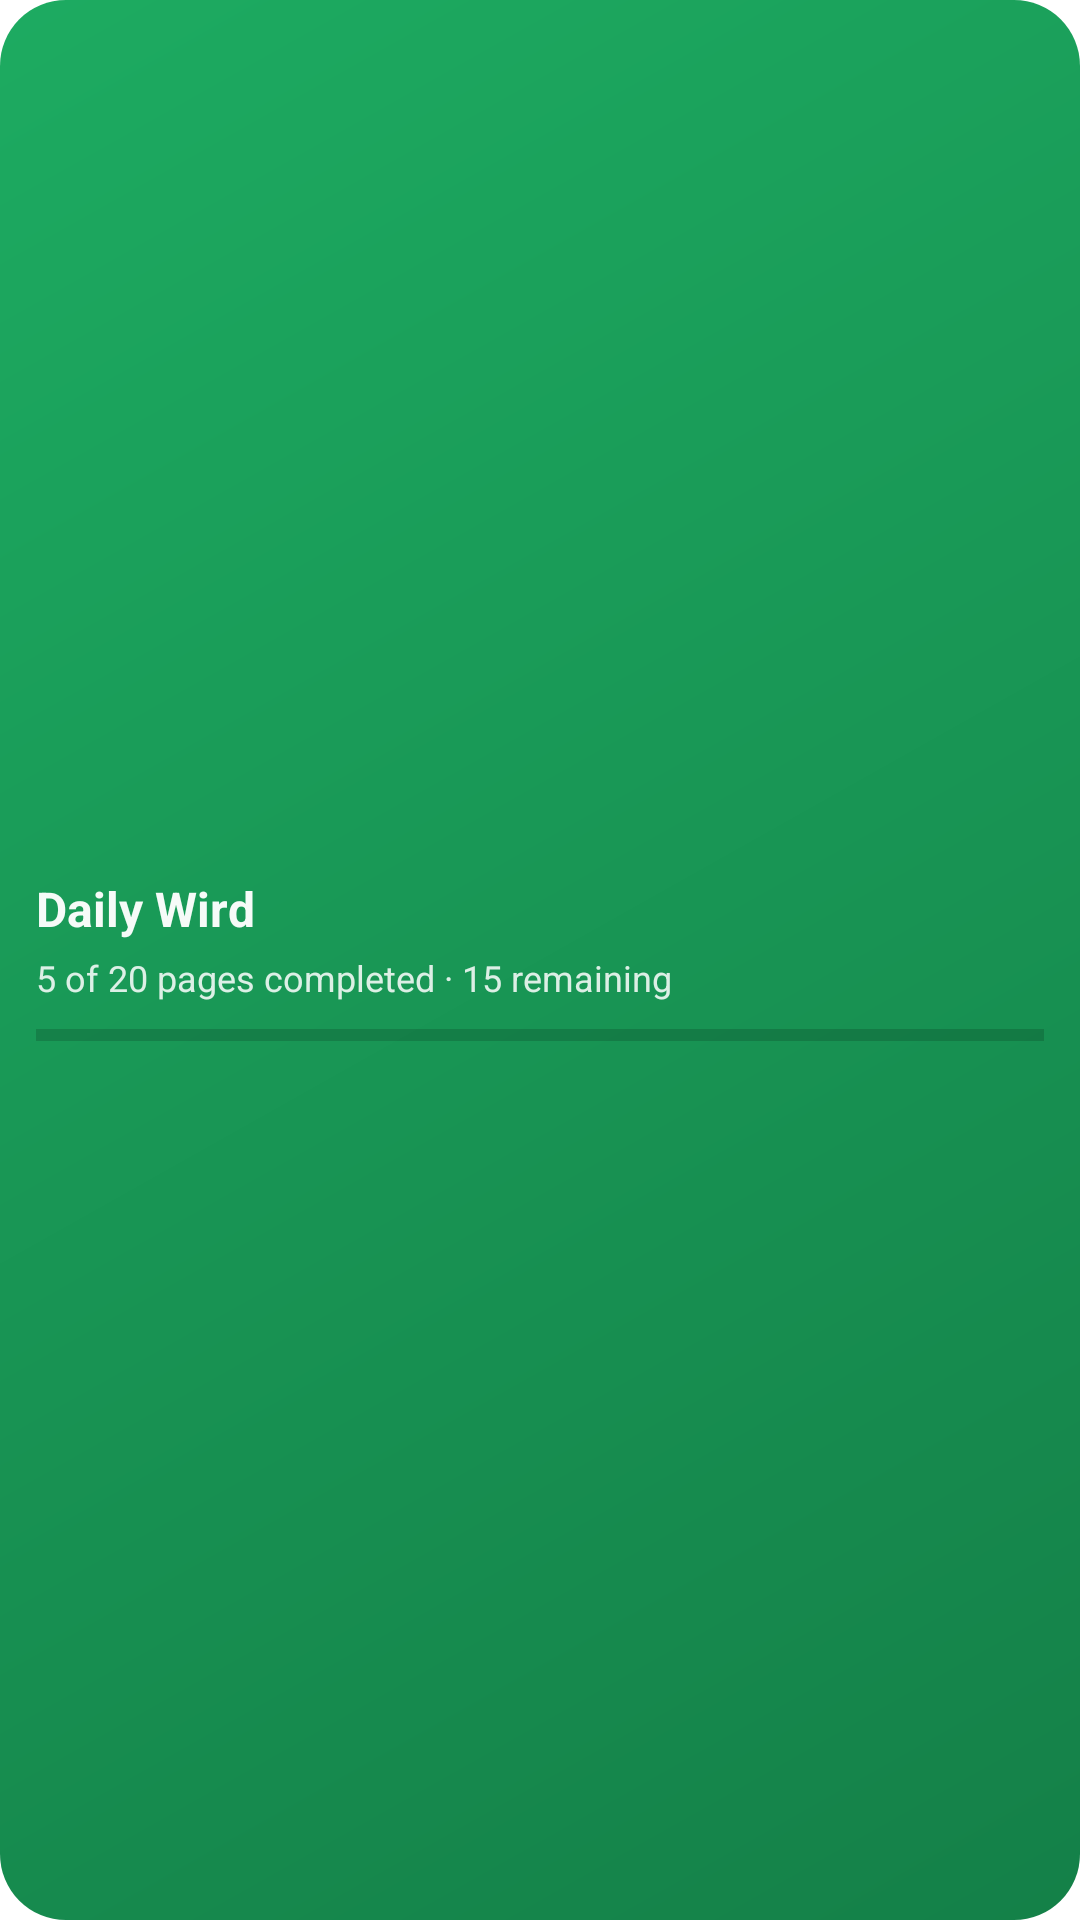

Write the Android layout XML for this screen, with the resource values it uses.
<!-- AndroidManifest.xml: fallback theme Theme.MaterialComponents.DayNight.NoActionBar -->
<!-- res/layout/widget_wird_compact.xml -->
<?xml version="1.0" encoding="utf-8"?>
<FrameLayout xmlns:android="http://schemas.android.com/apk/res/android"
    android:id="@+id/wird_widget_root"
    android:layout_width="match_parent"
    android:layout_height="match_parent"
    android:background="@drawable/widget_bg"
    android:padding="12dp">

    <LinearLayout
        android:id="@+id/wird_widget_content"
        android:layout_width="match_parent"
        android:layout_height="match_parent"
        android:gravity="center_vertical"
        android:orientation="vertical">

        <TextView
            android:id="@+id/wird_widget_title"
            android:layout_width="match_parent"
            android:layout_height="wrap_content"
            android:ellipsize="end"
            android:maxLines="1"
            android:text="@string/widget_wird_label"
            android:textColor="@color/widget_text_primary"
            android:textSize="16sp"
            android:textStyle="bold" />

        <TextView
            android:id="@+id/wird_widget_subtitle"
            android:layout_width="match_parent"
            android:layout_height="wrap_content"
            android:layout_marginTop="4dp"
            android:ellipsize="end"
            android:maxLines="2"
            android:text="@string/widget_wird_preview_subtitle"
            android:textColor="@color/widget_text_secondary"
            android:textSize="12sp" />

        <ProgressBar
            android:id="@+id/wird_widget_progress"
            style="?android:attr/progressBarStyleHorizontal"
            android:layout_width="match_parent"
            android:layout_height="6dp"
            android:layout_marginTop="8dp" />

        <TextView
            android:id="@+id/wird_widget_stale"
            android:layout_width="match_parent"
            android:layout_height="wrap_content"
            android:layout_marginTop="4dp"
            android:ellipsize="end"
            android:maxLines="1"
            android:textColor="@color/widget_text_secondary"
            android:textSize="10sp"
            android:visibility="gone" />
    </LinearLayout>

    <TextView
        android:id="@+id/wird_widget_setup"
        android:layout_width="match_parent"
        android:layout_height="match_parent"
        android:gravity="center"
        android:maxLines="3"
        android:text="@string/widget_wird_setup"
        android:textAlignment="center"
        android:textColor="@color/widget_text_primary"
        android:textSize="14sp"
        android:textStyle="bold"
        android:visibility="gone" />
</FrameLayout>
<!-- resources referenced by this layout -->
<resources>
  <color name="widget_text_primary">#F5FFFFFF</color>
  <color name="widget_text_secondary">#D9FFFFFF</color>
  <!-- drawable widget_bg (drawable) -->
  <?xml version="1.0" encoding="utf-8"?>
  <shape xmlns:android="http://schemas.android.com/apk/res/android"
      android:shape="rectangle">
      <gradient
          android:angle="315"
          android:startColor="@color/widget_surface_start"
          android:endColor="@color/widget_surface_end" />
      <corners android:radius="22dp" />
  </shape>
  <string name="widget_wird_label">Daily Wird</string>
  <string name="widget_wird_preview_subtitle">5 of 20 pages completed · 15 remaining</string>
  <string name="widget_wird_setup">Start a Wird in MeMuslim</string>
  <color name="widget_surface_start">#1DAB61</color>
  <color name="widget_surface_end">#148048</color>
</resources>
